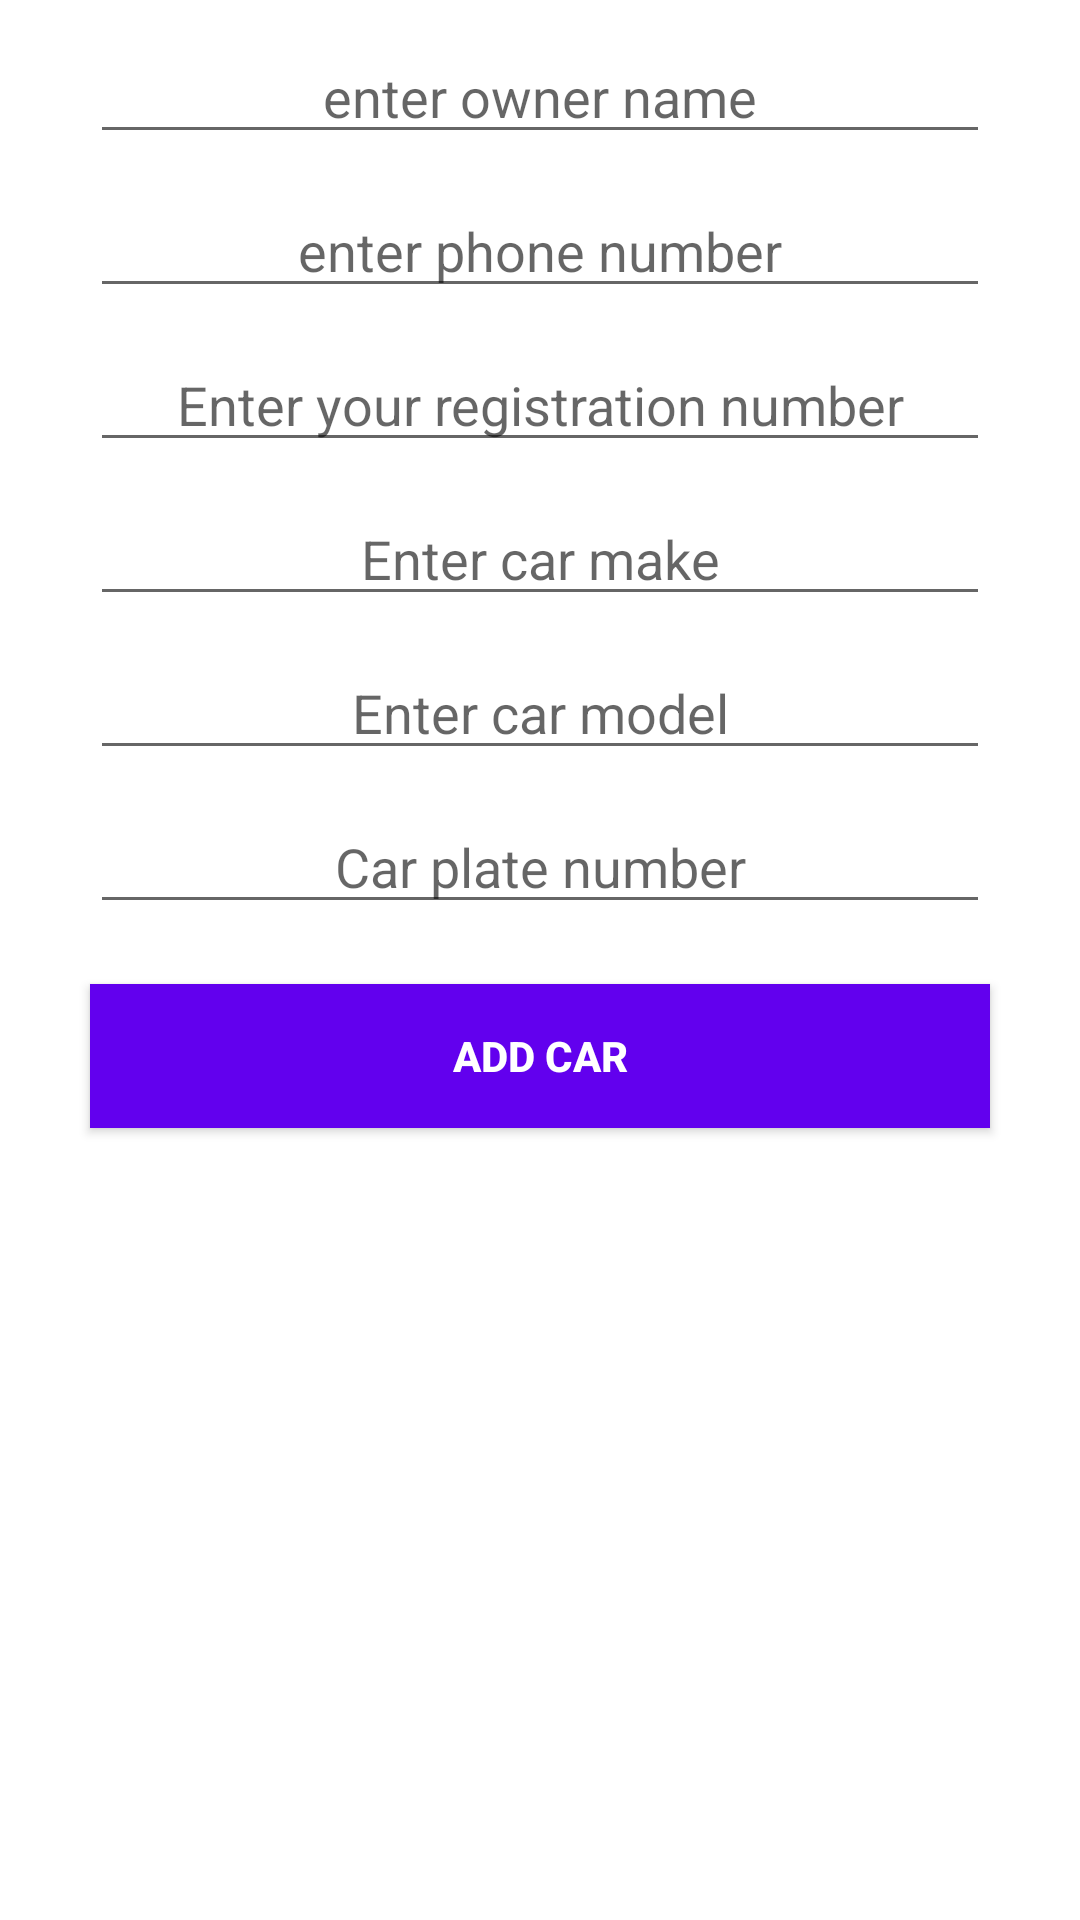

Android layout source for this screen:
<!-- AndroidManifest.xml: application theme AppTheme -->
<!-- res/layout/activity_add_car.xml -->
<?xml version="1.0" encoding="utf-8"?>
<LinearLayout xmlns:android="http://schemas.android.com/apk/res/android"
    xmlns:app="http://schemas.android.com/apk/res-auto"
    xmlns:tools="http://schemas.android.com/tools"
    android:layout_width="match_parent"
    android:layout_height="match_parent"
    android:orientation="vertical"
    tools:context=".AddCar">

    <EditText
        android:id="@+id/etName"
        android:layout_width="match_parent"
        android:layout_height="wrap_content"
        android:layout_marginLeft="30dp"
        android:layout_marginTop="10dp"
        android:layout_marginRight="30dp"
        android:ems="10"
        android:gravity="center_horizontal"
        android:hint="enter owner name"
        android:inputType="textPersonName" />

    <EditText
        android:id="@+id/etPhoneNum"
        android:layout_width="match_parent"
        android:layout_height="wrap_content"
        android:layout_marginLeft="30dp"
        android:layout_marginTop="10dp"
        android:layout_marginRight="30dp"
        android:ems="10"
        android:gravity="center_horizontal"
        android:hint="enter phone number"
        android:inputType="phone" />


    <EditText
        android:id="@+id/etRegNum"
        android:layout_width="match_parent"
        android:layout_height="wrap_content"
        android:layout_marginLeft="30dp"
        android:layout_marginTop="10dp"
        android:layout_marginRight="30dp"
        android:ems="10"
        android:gravity="center_horizontal"
        android:hint="Enter your registration number"
        android:inputType="textPersonName" />

    <EditText
        android:id="@+id/etCarName"
        android:layout_width="match_parent"
        android:layout_height="wrap_content"
        android:layout_marginLeft="30dp"
        android:layout_marginTop="10dp"
        android:layout_marginRight="30dp"
        android:ems="10"
        android:gravity="center_horizontal"
        android:hint="Enter car make"
        android:inputType="textPersonName" />

    <EditText
        android:id="@+id/etModel"
        android:layout_width="match_parent"
        android:layout_height="wrap_content"
        android:layout_marginLeft="30dp"
        android:layout_marginTop="10dp"
        android:layout_marginRight="30dp"
        android:ems="10"
        android:gravity="center_horizontal"
        android:hint="Enter car model"
        android:inputType="textPersonName" />

    <EditText
        android:id="@+id/etPlateNum"
        android:layout_width="match_parent"
        android:layout_height="wrap_content"
        android:layout_marginLeft="30dp"
        android:layout_marginTop="10dp"
        android:layout_marginRight="30dp"
        android:ems="10"
        android:gravity="center_horizontal"
        android:hint="Car plate number"
        android:inputType="textPersonName" />

    <Button
        android:id="@+id/btnAdd"
        android:layout_width="match_parent"
        android:layout_height="wrap_content"
        android:layout_marginLeft="30dp"
        android:layout_marginTop="20dp"
        android:layout_marginRight="30dp"
        android:background="@color/colorPrimary"
        android:text="add car"
        android:textColor="#FFFFFF"
        android:textStyle="bold" />
</LinearLayout>
<!-- resources referenced by this layout -->
<resources>
  <color name="colorPrimary">#6200EE</color>
</resources>
